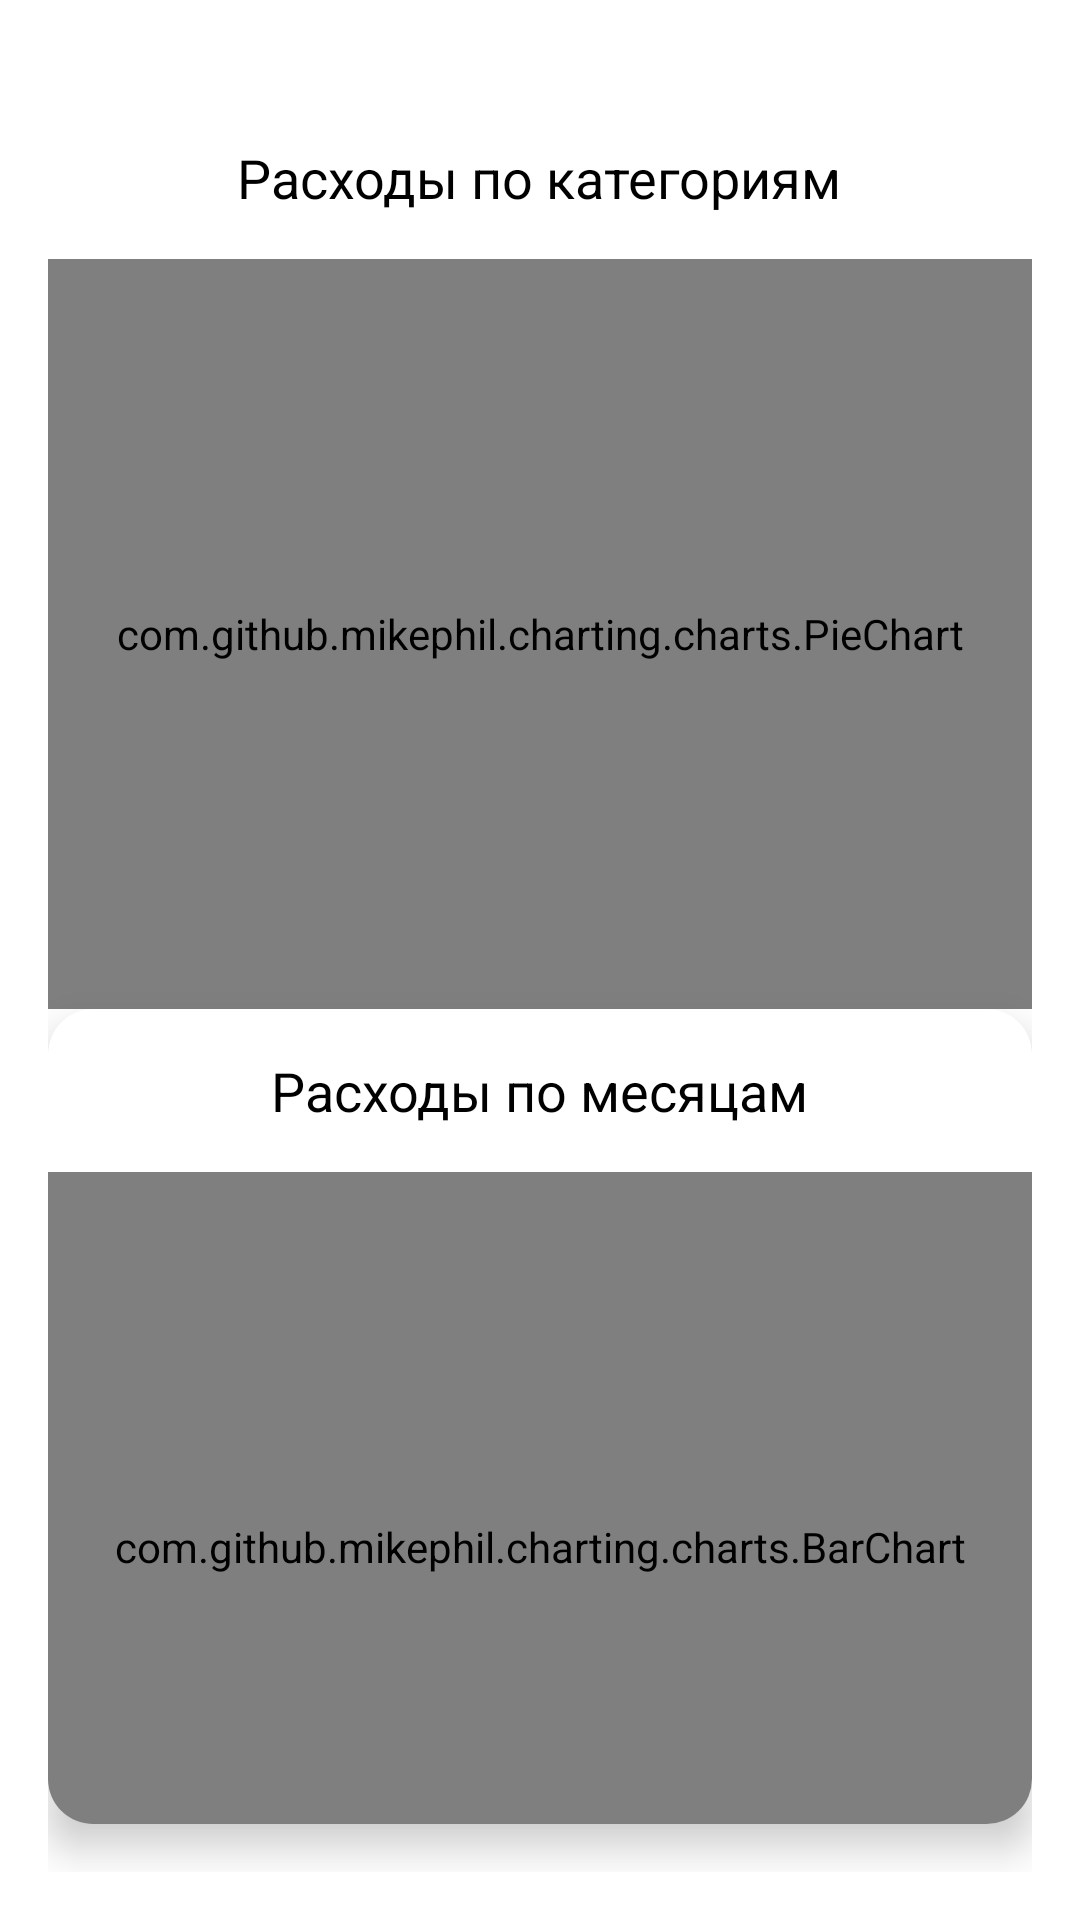

Here is an Android app screen rendered from its layout file. Give the layout XML and the strings, colors and styles it references.
<!-- AndroidManifest.xml: application theme Theme.Kursach -->
<!-- res/layout/fragment_reports.xml -->
<?xml version="1.0" encoding="utf-8"?>
<LinearLayout xmlns:android="http://schemas.android.com/apk/res/android"
    xmlns:tools="http://schemas.android.com/tools"
    android:layout_width="match_parent"
    android:layout_height="match_parent"
    xmlns:app="http://schemas.android.com/apk/res-auto"
    android:orientation="vertical"
    android:padding="16dp">

    
    <androidx.cardview.widget.CardView
        android:layout_width="match_parent"
        android:layout_height="wrap_content"
        android:layout_marginBottom="16dp"
        app:cardCornerRadius="15dp"
        app:cardElevation="8dp"
        app:cardPreventCornerOverlap="false"/>

        <LinearLayout
            android:layout_width="match_parent"
            android:layout_height="wrap_content"
            android:orientation="vertical">


            <TextView
                android:layout_width="wrap_content"
                android:layout_height="wrap_content"
                android:layout_gravity="center_horizontal"
                android:text="Расходы по категориям"
                android:textSize="18sp"
                android:textColor="@color/black"
                android:padding="15dp"/>


            <com.github.mikephil.charting.charts.PieChart
                android:id="@+id/pieChart"
                android:layout_width="match_parent"
                android:layout_height="250dp"
                android:background="@color/white"
                tools:ignore="MissingClass" />
        </LinearLayout>
    <androidx.cardview.widget.CardView
        android:layout_width="match_parent"
        android:layout_height="wrap_content"
        android:layout_marginBottom="16dp"
        app:cardCornerRadius="15dp"
        app:cardElevation="8dp"
        app:cardPreventCornerOverlap="false">

        <LinearLayout
            android:layout_width="match_parent"
            android:layout_height="wrap_content"
            android:orientation="vertical">


            <TextView
                android:layout_width="wrap_content"
                android:layout_height="wrap_content"
                android:layout_gravity="center_horizontal"
                android:text="Расходы по месяцам"
                android:textSize="18sp"
                android:textColor="@color/black"
                android:padding="15dp"/>


            <com.github.mikephil.charting.charts.BarChart
                android:id="@+id/barChart"
                android:layout_width="match_parent"
                android:layout_height="250dp"
                android:background="@color/white"
                tools:ignore="MissingClass" />
        </LinearLayout>

    </androidx.cardview.widget.CardView>

</LinearLayout>
<!-- resources referenced by this layout -->
<resources>
  <color name="black">#FF000000</color>
  <color name="white">#FFFFFFFF</color>
  <style name="Theme.Kursach" parent="Theme.MaterialComponents.DayNight.NoActionBar">
          <item name="colorPrimary">@color/black</item>
          
          <item name="colorOnPrimary">@color/white</item>
          
          <item name="colorSecondary">@color/teal_200</item>
          <item name="colorSecondaryVariant">@color/teal_700</item>
          <item name="colorOnSecondary">@color/black</item>
          
          <item name="android:statusBarColor">@color/white</item>
          
      </style>
  <color name="teal_200">#FF03DAC5</color>
  <color name="teal_700">#FF018786</color>
</resources>
